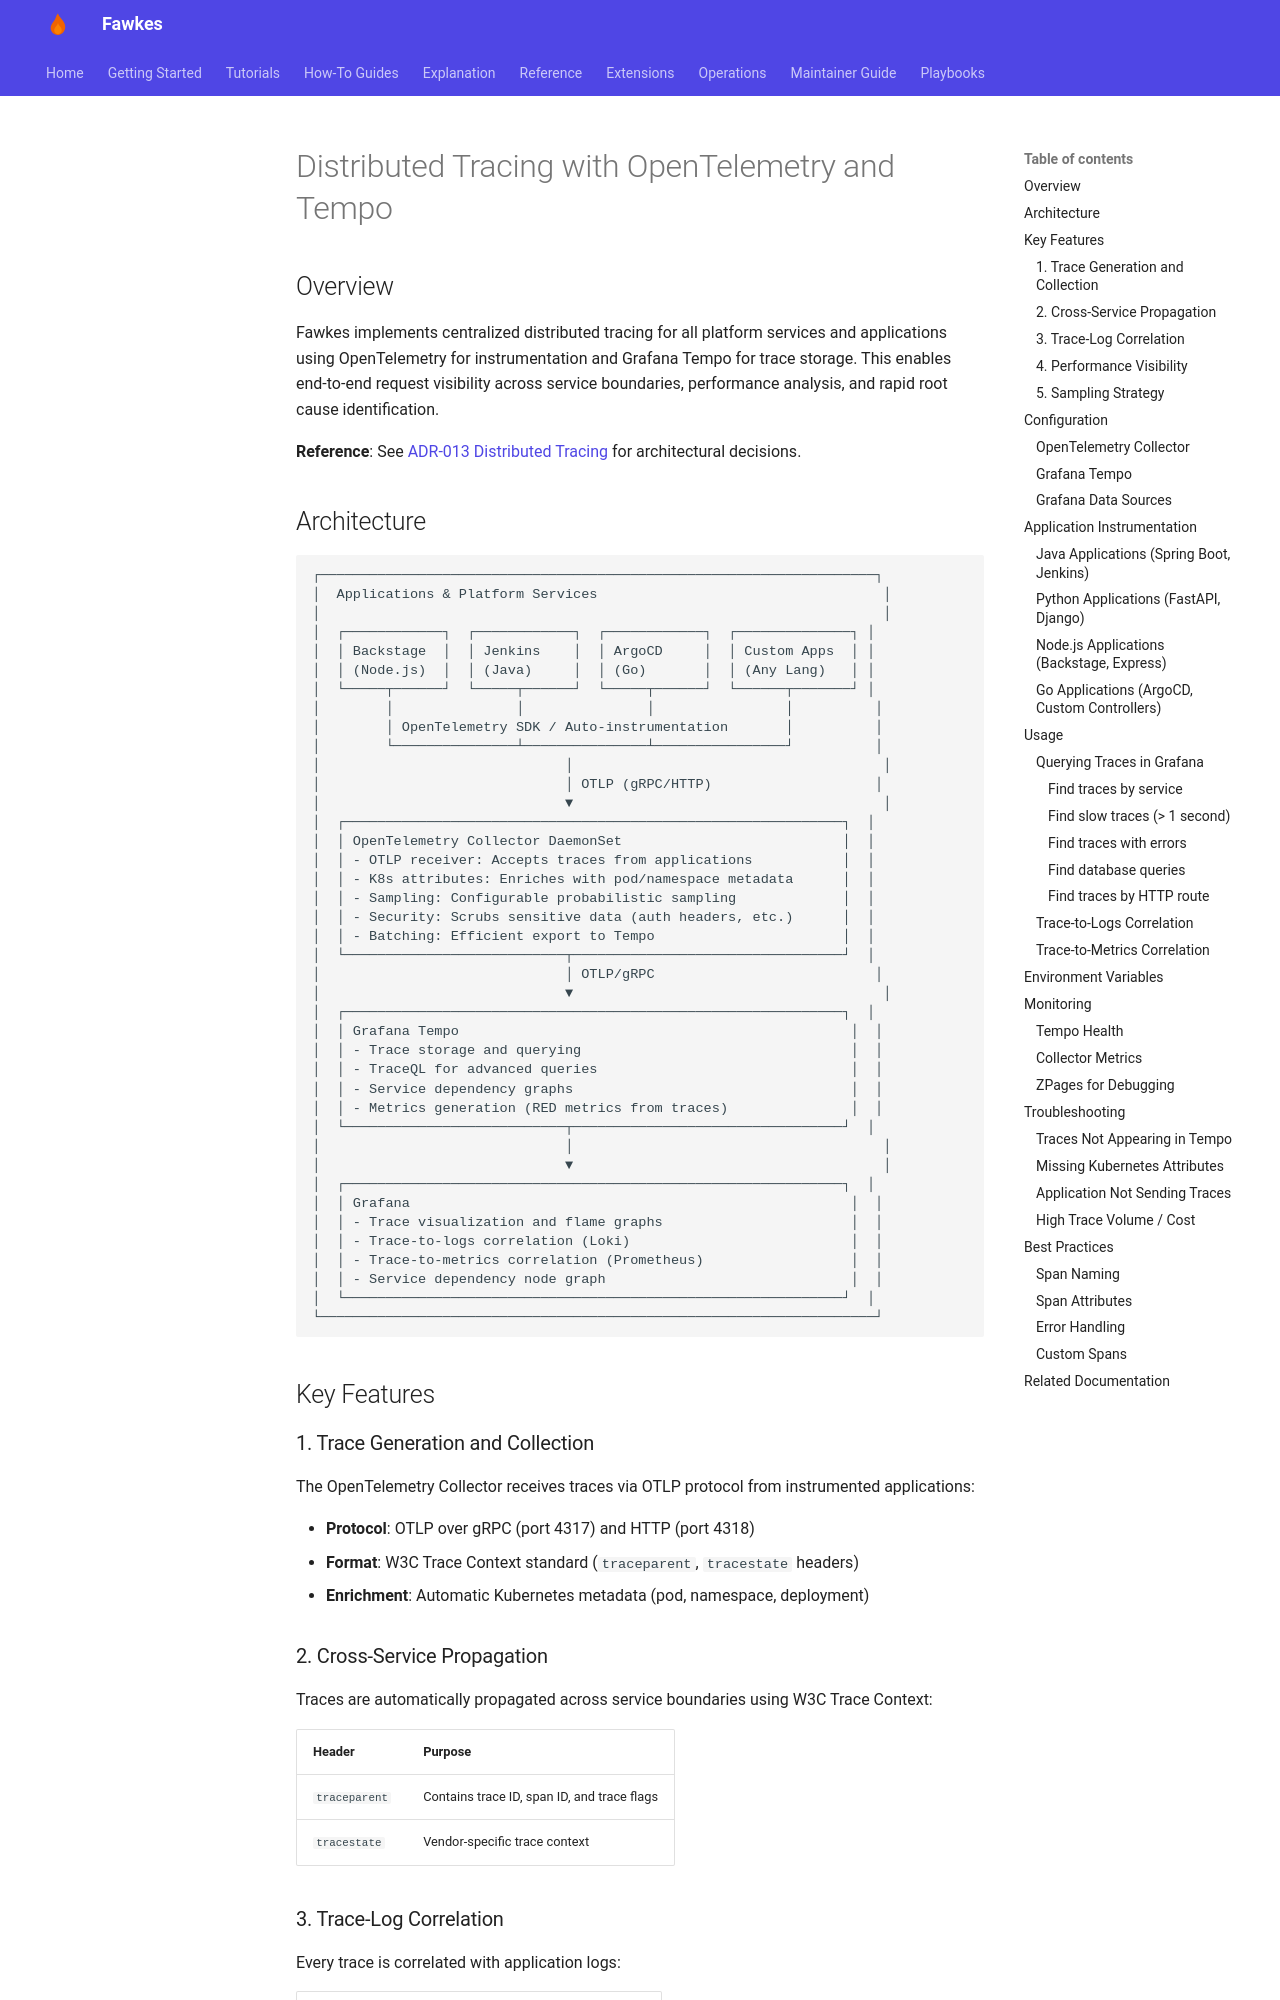

repository: paruff/fawkes · page: observability/distributed-tracing/index.html · generator: mkdocs

# Distributed Tracing with OpenTelemetry and Tempo

## Overview

Fawkes implements centralized distributed tracing for all platform services and applications using OpenTelemetry for instrumentation and Grafana Tempo for trace storage. This enables end-to-end request visibility across service boundaries, performance analysis, and rapid root cause identification.

**Reference**: See [ADR-013 Distributed Tracing](../adr/ADR-013%20distributed%20tracing.md) for architectural decisions.
